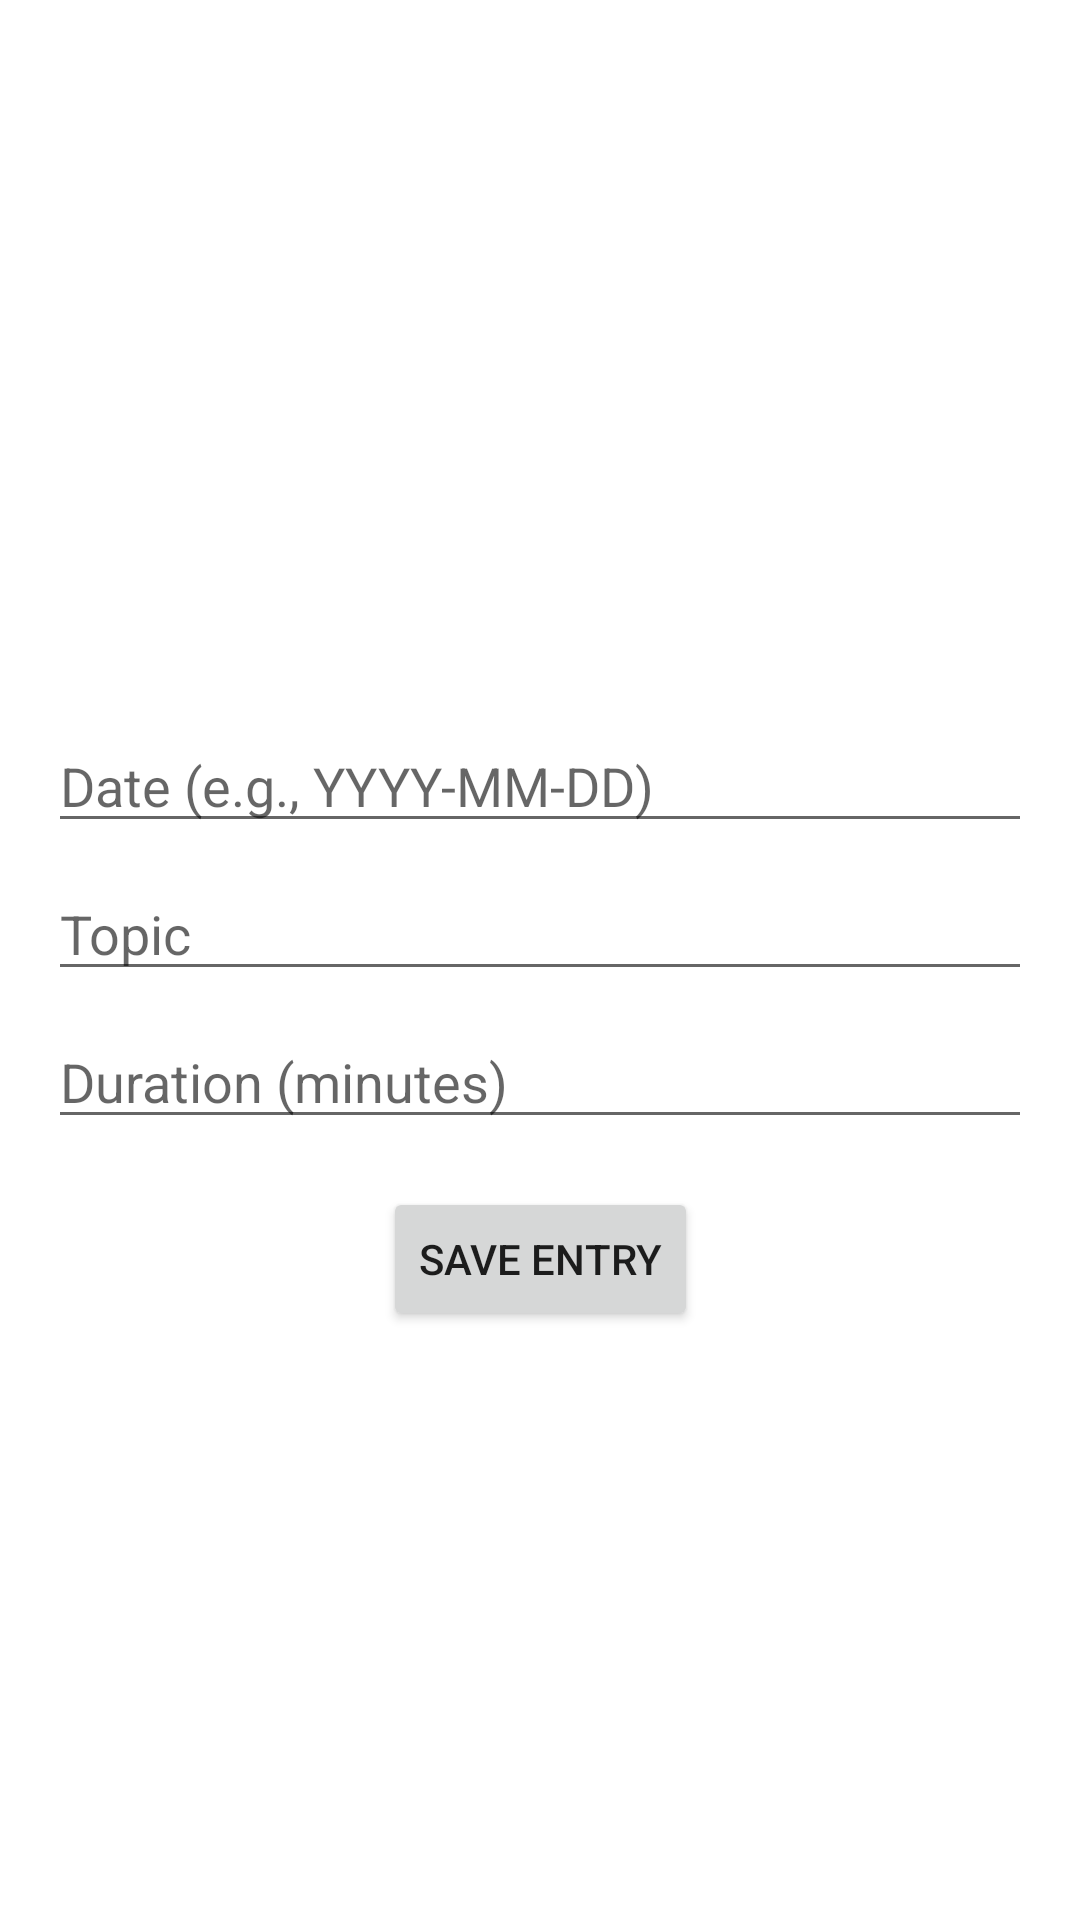

Layout XML and referenced resources for this Android screen:
<!-- AndroidManifest.xml: application theme Theme.ProductivityApp -->
<!-- res/layout/fragment_dataentry.xml -->
<?xml version="1.0" encoding="utf-8"?>
<androidx.constraintlayout.widget.ConstraintLayout xmlns:android="http://schemas.android.com/apk/res/android"
    xmlns:app="http://schemas.android.com/apk/res-auto"
    xmlns:tools="http://schemas.android.com/tools"
    android:layout_width="match_parent"
    android:layout_height="match_parent"
    tools:context=".ui.dataentry.DataEntryFragment">

    <TextView
        android:id="@+id/text_home"
        android:layout_width="0dp"
        android:layout_height="wrap_content"
        android:layout_marginStart="8dp"
        android:layout_marginTop="16dp"
        android:layout_marginEnd="8dp"
        android:textAlignment="center"
        android:textSize="20sp"
        app:layout_constraintEnd_toEndOf="parent"
        app:layout_constraintStart_toStartOf="parent"
        app:layout_constraintTop_toTopOf="parent"
        tools:text="Status message here" />

    <EditText
        android:id="@+id/editTextDate"
        android:layout_width="0dp"
        android:layout_height="wrap_content"
        android:layout_marginStart="16dp"
        android:layout_marginEnd="16dp"
        android:hint="Date (e.g., YYYY-MM-DD)"
        android:inputType="text"
        app:layout_constraintBottom_toTopOf="@+id/editTextTopic"
        app:layout_constraintEnd_toEndOf="parent"
        app:layout_constraintStart_toStartOf="parent"
        app:layout_constraintTop_toBottomOf="@+id/text_home"
        app:layout_constraintVertical_bias="0.5"
        app:layout_constraintVertical_chainStyle="packed" />

    <EditText
        android:id="@+id/editTextTopic"
        android:layout_width="0dp"
        android:layout_height="wrap_content"
        android:layout_marginStart="16dp"
        android:layout_marginTop="8dp"
        android:layout_marginEnd="16dp"
        android:hint="Topic"
        android:inputType="textCapSentences"
        app:layout_constraintBottom_toTopOf="@+id/editTextDuration"
        app:layout_constraintEnd_toEndOf="parent"
        app:layout_constraintStart_toStartOf="parent"
        app:layout_constraintTop_toBottomOf="@+id/editTextDate" />

    <EditText
        android:id="@+id/editTextDuration"
        android:layout_width="0dp"
        android:layout_height="wrap_content"
        android:layout_marginStart="16dp"
        android:layout_marginTop="8dp"
        android:layout_marginEnd="16dp"
        android:hint="Duration (minutes)"
        android:inputType="number"
        app:layout_constraintBottom_toTopOf="@+id/buttonSave"
        app:layout_constraintEnd_toEndOf="parent"
        app:layout_constraintStart_toStartOf="parent"
        app:layout_constraintTop_toBottomOf="@+id/editTextTopic" />

    <Button
        android:id="@+id/buttonSave"
        android:layout_width="wrap_content"
        android:layout_height="wrap_content"
        android:layout_marginTop="16dp"
        android:text="Save Entry"
        app:layout_constraintBottom_toBottomOf="parent"
        app:layout_constraintEnd_toEndOf="parent"
        app:layout_constraintStart_toStartOf="parent"
        app:layout_constraintTop_toBottomOf="@+id/editTextDuration" />












</androidx.constraintlayout.widget.ConstraintLayout>
<!-- resources referenced by this layout -->
<resources>
  <style name="Theme.ProductivityApp" parent="Theme.MaterialComponents.DayNight.DarkActionBar">
          
          <item name="colorPrimary">@color/purple_500</item>
          <item name="colorPrimaryVariant">@color/purple_700</item>
          <item name="colorOnPrimary">@color/white</item>
          
          <item name="colorSecondary">@color/teal_200</item>
          <item name="colorSecondaryVariant">@color/teal_700</item>
          <item name="colorOnSecondary">@color/black</item>
          
          <item name="android:statusBarColor">@android:color/transparent</item>
          
          <item name="android:navigationBarColor">@android:color/transparent</item>
          
      </style>
  <!-- not gathered from this repository: default colours our renderer supplied (Android Studio template values) -->
  <color name="purple_500">#FF6200EE</color>
  <color name="purple_700">#FF3700B3</color>
  <color name="teal_200">#FF03DAC5</color>
  <color name="teal_700">#FF018786</color>
  <color name="black">#FF000000</color>
  <color name="white">#FFFFFFFF</color>
</resources>
